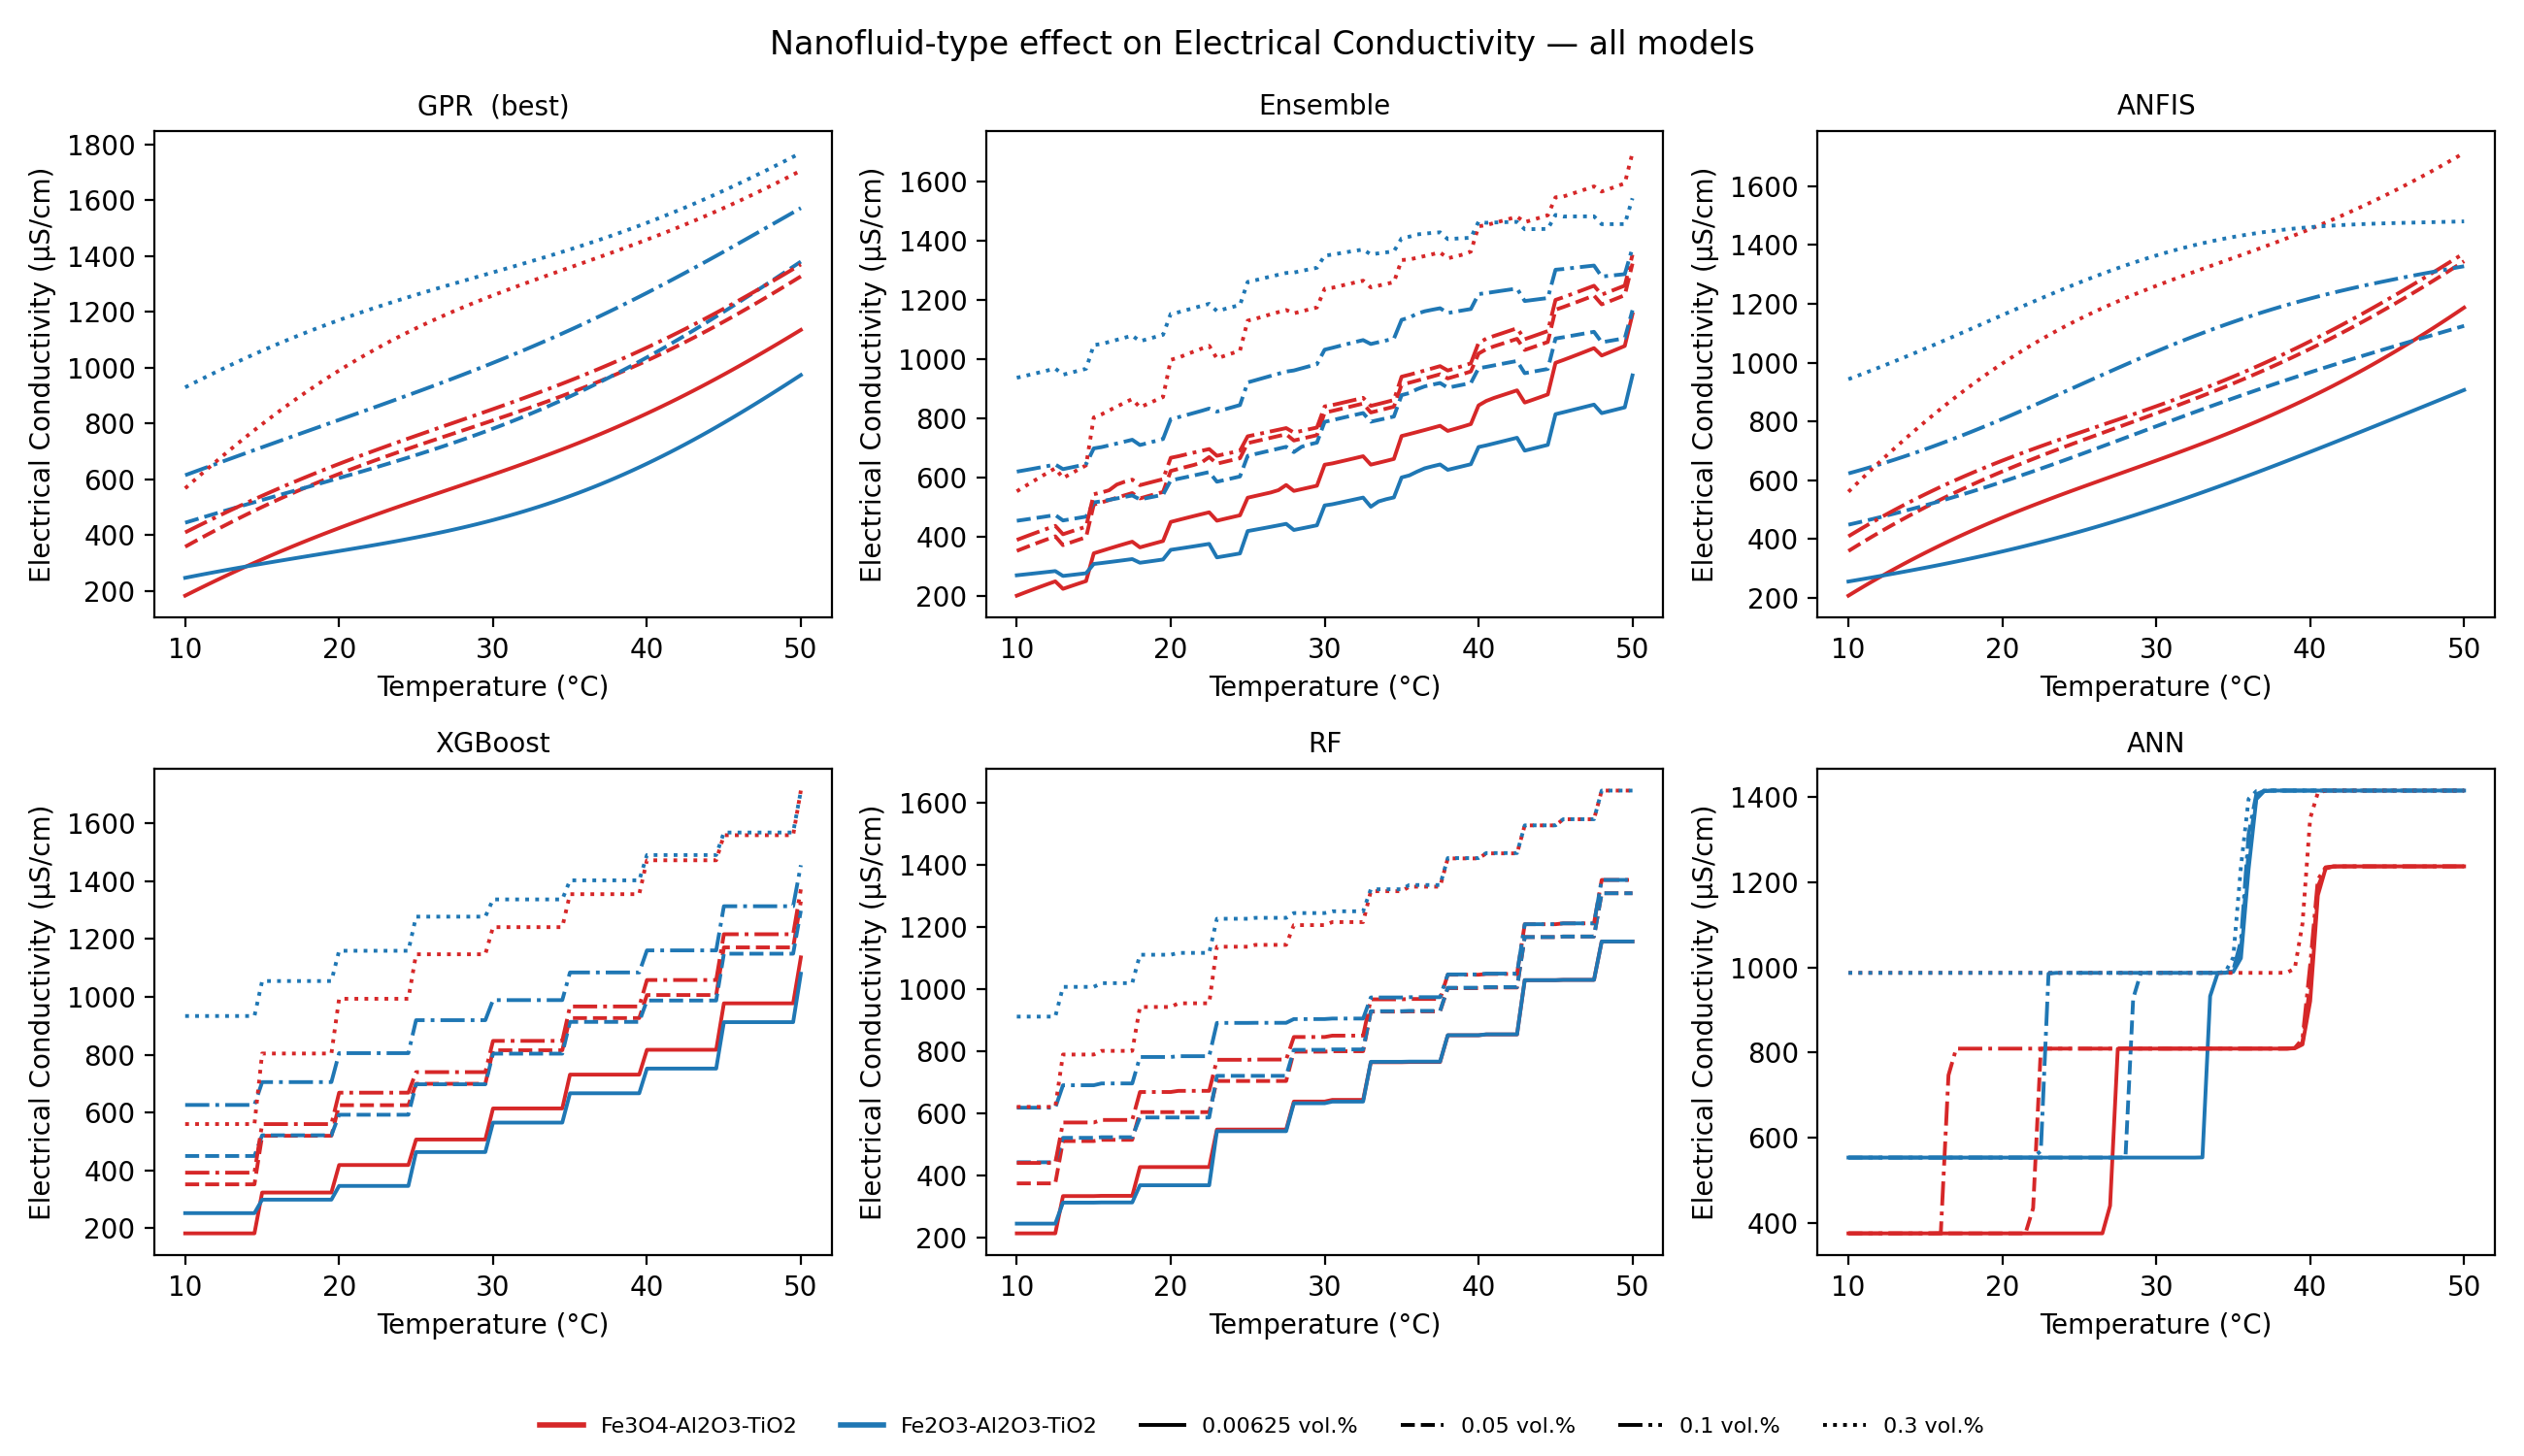

Source data for this figure (header and first rows):
Property, Model, Nanofluid_Type, Temperature_C, Concentration_vol, Predicted
Electrical Conductivity, GPR, Fe3O4-Al2O3-TiO2, 10.0, 0.00625, 183.3
Electrical Conductivity, GPR, Fe3O4-Al2O3-TiO2, 10.5, 0.00625, 197.1
Electrical Conductivity, GPR, Fe3O4-Al2O3-TiO2, 11.0, 0.00625, 210.7
Electrical Conductivity, GPR, Fe3O4-Al2O3-TiO2, 11.5, 0.00625, 224.2
Electrical Conductivity, GPR, Fe3O4-Al2O3-TiO2, 12.0, 0.00625, 237.4
Electrical Conductivity, GPR, Fe3O4-Al2O3-TiO2, 12.5, 0.00625, 250.6
Electrical Conductivity, GPR, Fe3O4-Al2O3-TiO2, 13.0, 0.00625, 263.5
Electrical Conductivity, GPR, Fe3O4-Al2O3-TiO2, 13.5, 0.00625, 276.2
Electrical Conductivity, GPR, Fe3O4-Al2O3-TiO2, 14.0, 0.00625, 288.8
Electrical Conductivity, GPR, Fe3O4-Al2O3-TiO2, 14.5, 0.00625, 301.2
Electrical Conductivity, GPR, Fe3O4-Al2O3-TiO2, 15.0, 0.00625, 313.4
Electrical Conductivity, GPR, Fe3O4-Al2O3-TiO2, 15.5, 0.00625, 325.4
Electrical Conductivity, GPR, Fe3O4-Al2O3-TiO2, 16.0, 0.00625, 337.2
Electrical Conductivity, GPR, Fe3O4-Al2O3-TiO2, 16.5, 0.00625, 348.8
Electrical Conductivity, GPR, Fe3O4-Al2O3-TiO2, 17.0, 0.00625, 360.3
Electrical Conductivity, GPR, Fe3O4-Al2O3-TiO2, 17.5, 0.00625, 371.6
Electrical Conductivity, GPR, Fe3O4-Al2O3-TiO2, 18.0, 0.00625, 382.7
Electrical Conductivity, GPR, Fe3O4-Al2O3-TiO2, 18.5, 0.00625, 393.6
Electrical Conductivity, GPR, Fe3O4-Al2O3-TiO2, 19.0, 0.00625, 404.4
Electrical Conductivity, GPR, Fe3O4-Al2O3-TiO2, 19.5, 0.00625, 415
Electrical Conductivity, GPR, Fe3O4-Al2O3-TiO2, 20.0, 0.00625, 425.5
Electrical Conductivity, GPR, Fe3O4-Al2O3-TiO2, 20.5, 0.00625, 435.8
Electrical Conductivity, GPR, Fe3O4-Al2O3-TiO2, 21.0, 0.00625, 446
Electrical Conductivity, GPR, Fe3O4-Al2O3-TiO2, 21.5, 0.00625, 456
Electrical Conductivity, GPR, Fe3O4-Al2O3-TiO2, 22.0, 0.00625, 466
Electrical Conductivity, GPR, Fe3O4-Al2O3-TiO2, 22.5, 0.00625, 475.8
Electrical Conductivity, GPR, Fe3O4-Al2O3-TiO2, 23.0, 0.00625, 485.5
Electrical Conductivity, GPR, Fe3O4-Al2O3-TiO2, 23.5, 0.00625, 495.2
Electrical Conductivity, GPR, Fe3O4-Al2O3-TiO2, 24.0, 0.00625, 504.8
Electrical Conductivity, GPR, Fe3O4-Al2O3-TiO2, 24.5, 0.00625, 514.3
Electrical Conductivity, GPR, Fe3O4-Al2O3-TiO2, 25.0, 0.00625, 523.7
Electrical Conductivity, GPR, Fe3O4-Al2O3-TiO2, 25.5, 0.00625, 533.1
Electrical Conductivity, GPR, Fe3O4-Al2O3-TiO2, 26.0, 0.00625, 542.4
Electrical Conductivity, GPR, Fe3O4-Al2O3-TiO2, 26.5, 0.00625, 551.8
Electrical Conductivity, GPR, Fe3O4-Al2O3-TiO2, 27.0, 0.00625, 561.1
Electrical Conductivity, GPR, Fe3O4-Al2O3-TiO2, 27.5, 0.00625, 570.4
Electrical Conductivity, GPR, Fe3O4-Al2O3-TiO2, 28.0, 0.00625, 579.8
Electrical Conductivity, GPR, Fe3O4-Al2O3-TiO2, 28.5, 0.00625, 589.1
Electrical Conductivity, GPR, Fe3O4-Al2O3-TiO2, 29.0, 0.00625, 598.5
Electrical Conductivity, GPR, Fe3O4-Al2O3-TiO2, 29.5, 0.00625, 608
Electrical Conductivity, GPR, Fe3O4-Al2O3-TiO2, 30.0, 0.00625, 617.5
Electrical Conductivity, GPR, Fe3O4-Al2O3-TiO2, 30.5, 0.00625, 627
Electrical Conductivity, GPR, Fe3O4-Al2O3-TiO2, 31.0, 0.00625, 636.7
Electrical Conductivity, GPR, Fe3O4-Al2O3-TiO2, 31.5, 0.00625, 646.5
Electrical Conductivity, GPR, Fe3O4-Al2O3-TiO2, 32.0, 0.00625, 656.3
Electrical Conductivity, GPR, Fe3O4-Al2O3-TiO2, 32.5, 0.00625, 666.3
Electrical Conductivity, GPR, Fe3O4-Al2O3-TiO2, 33.0, 0.00625, 676.4
Electrical Conductivity, GPR, Fe3O4-Al2O3-TiO2, 33.5, 0.00625, 686.6
Electrical Conductivity, GPR, Fe3O4-Al2O3-TiO2, 34.0, 0.00625, 697
Electrical Conductivity, GPR, Fe3O4-Al2O3-TiO2, 34.5, 0.00625, 707.6
Electrical Conductivity, GPR, Fe3O4-Al2O3-TiO2, 35.0, 0.00625, 718.3
Electrical Conductivity, GPR, Fe3O4-Al2O3-TiO2, 35.5, 0.00625, 729.2
Electrical Conductivity, GPR, Fe3O4-Al2O3-TiO2, 36.0, 0.00625, 740.2
Electrical Conductivity, GPR, Fe3O4-Al2O3-TiO2, 36.5, 0.00625, 751.5
Electrical Conductivity, GPR, Fe3O4-Al2O3-TiO2, 37.0, 0.00625, 763
Electrical Conductivity, GPR, Fe3O4-Al2O3-TiO2, 37.5, 0.00625, 774.6
Electrical Conductivity, GPR, Fe3O4-Al2O3-TiO2, 38.0, 0.00625, 786.5
Electrical Conductivity, GPR, Fe3O4-Al2O3-TiO2, 38.5, 0.00625, 798.5
Electrical Conductivity, GPR, Fe3O4-Al2O3-TiO2, 39.0, 0.00625, 810.8
Electrical Conductivity, GPR, Fe3O4-Al2O3-TiO2, 39.5, 0.00625, 823.3
... 3,828 more rows
